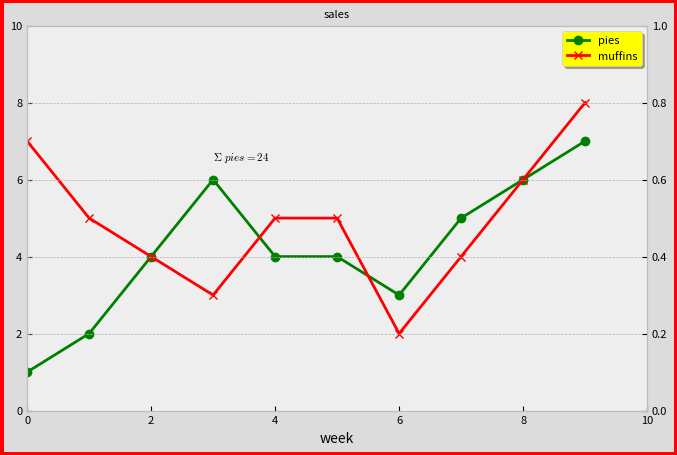

Write Python code to recreate this figure. (Note: this script raises an exception after producing the figure.)
# Demonstrates working with the basics of pyplot; the figure and axes.
import numpy as np
import matplotlib.pyplot as plt

# Use this command if using Jupyter notebook to plot graphs inline.
# %matplotlib inline

# Changes the graph style. A style reference can be found here:
# https://matplotlib.org/3.1.0/gallery/style_sheets/style_sheets_reference.html
plt.style.use('bmh')

np.random.seed(123)
x = np.arange(10)
y = [1, 2, 4, 6, 4, 4, 3, 5, 6, 7]
y2 = [7, 5, 4, 3, 5, 5, 2, 4, 6, 8]

# Demonstrates setting fontsize
SMALL_SIZE = 8
MEDIUM_SIZE = 10
BIGGER_SIZE = 12
plt.rc('font', size=SMALL_SIZE)          # controls default text sizes
plt.rc('axes', titlesize=SMALL_SIZE)     # fontsize of the axes title
plt.rc('axes', labelsize=MEDIUM_SIZE)    # fontsize of the x and y labels
plt.rc('xtick', labelsize=SMALL_SIZE)    # fontsize of the tick labels
plt.rc('ytick', labelsize=SMALL_SIZE)    # fontsize of the tick labels
plt.rc('legend', fontsize=SMALL_SIZE)    # legend fontsize
plt.rc('figure', titlesize=BIGGER_SIZE)  # fontsize of the figure title

# matplotlib objects are composed of two parts, the figure and the axes.
# They can be created together using plt.subplots(figsize=(int, int)).
# It is here that fig parameters are best passed, namely:
# figsize=(float, float)
# dpi=int determines the resolution of the image. The default value is 100.
# facecolor=color which sets the color of the layer behind the graph.
# matplotlib doesn't use html colors. The acceptable color documentation can be
# found here: https://matplotlib.org/3.1.1/api/colors_api.html
# edgecolor=color of the figure outline. It's not quite visible unless you
# also set linewidth.
# linewidth=float
# ax parameters are often set after the figure is plotted, and contain many
# get or set methods. Documentation can be found here:
# https://matplotlib.org/3.1.1/api/axes_api.html#the-axes-class
fig, ax = plt.subplots(figsize=(8, 5), facecolor='gainsboro', edgecolor='r', linewidth=5)

# ax.plot(x, y, fmt, data, scalex=True, scaley=True, **other_line2d_properties)
# or plt.plot() plots a line graph.
# Aside from an actual, line graphs it can be used to plot lines in other
# graphs, such as a linear regression line in scatter plots.
# x is optional, y is the y-axis, fmt is a special format string that comprises
# [marker][line][color].
# If the data argument is not passed, x, y, fmt can be repeated to plot
# plot multiple lines on the same graph.
# **other_line2d_properties include:
# alpha=0_to_1 for transparency.
# zorder=float to determine which graphs get to go in front. The later graphs
# appear to go in front by default.
# The syntax for fmt and the **other_line2d_properties can be found here:
# https://matplotlib.org/api/pyplot_api.html#matplotlib.pyplot.plot
# It is possible to just pass it a pandas DataFrame, however, the DataFrame
# labels will not automatically be passed as well. To show legend, use:
# ax.legend(labels=df)
ax.plot(x, y, 'o-g', x, y2, 'x-r')
# ax.legend(self, *args, **kwargs) draws a legend on the graph, and accepts a
# number of arguments, including:
# labels=list for legend labels if the data passed had no column names.
# It has to be a list. If passed a string, it will treat string the string as
# a list by using string indexes like str[0] as labels.
# loc=string which determines the location of the legend. The strings accepted
# start with the vertical position, upper, center or lower, and then the
# vertical position, left, center or right. The middle of the graph is just
# center, and best lets decides the best of the 9 possible positions based on
# minimal overlap.
# facecolor=color
# shadow=False
# Other arguments can be found here:
# https://matplotlib.org/3.1.1/api/_as_gen/matplotlib.axes.Axes.legend.html
# fig.legend() creates a legend outside the graph.
ax.legend(labels=['pies', 'muffins'], loc='best', facecolor='yellow', shadow=True)
# ax.set_title(self, label, fontdict=None, loc='center', pad=None, **kwargs)
ax.set_title('sales')
# ax.grid(self, b=None, which='major', axis='both', **kwargs)
# If no arguments are passed, turns on grid lines. Common arguments include:
# c=color or color=color
# ls=fmt or linestyle=fmt
# lw=float or linewidth=float
ax.grid()
# ax.set_xlim(self, left=None, right=None, emit=True, auto=False, *, xmin=None,
# xmax=None)
ax.set_xlim(0, 10)
# ax.yticks(ticks=None, labels=None, **kwargs)
# You can set the individual ticks instead of setting the axis limit, but it
# needs more arguments. Passing an empty list deletes all the ticks.
ax.set_yticks(range(0, 11, 2))
# ax.set_xlabel(self, xlabel, fontdict=None, labelpad=None, **kwargs)
ax.set_xlabel('week')
# ax.text(self, x, y, str, fontdict=None, **kwargs) places text at the stated
# xy coords. Accepts LaTeX math symbols by starting and ending the str with $.
# List of symbols can be found here:
# https://oeis.org/wiki/List_of_LaTeX_mathematical_symbols
ax.text(3, 6.5, r'$\Sigma\ pies=24$')

# Creates axes on the right side of the figure, for no good reason in this case.
ax2 = ax.twinx()

# Demonstrates saving the figure into a file.
# plt.gcf() gets the current figure.
# fig = plt.gcf()
# dpi=int allows figures to be saved with better resolution. This is necessary
# for larger graphs.
fig.savefig('./saved graphs/matplotlib graphs.jpg', dpi=100)


# Used to open the plot in a new window if not using Jupyter or Hydrogen.
plt.show()
# Clears the plot after use for a new figure, or the plots will overlap.
# Just for show in this case since only 1 figure was plotted.
# Use plt.cla() to clear current axes, and ax.clear() to clear specific axes.
plt.clf()

# Used to open the plot in a new window if not using Jupyter or Hydrogen.
# plt.show()
# Closes the plot window entirely.
plt.close()
